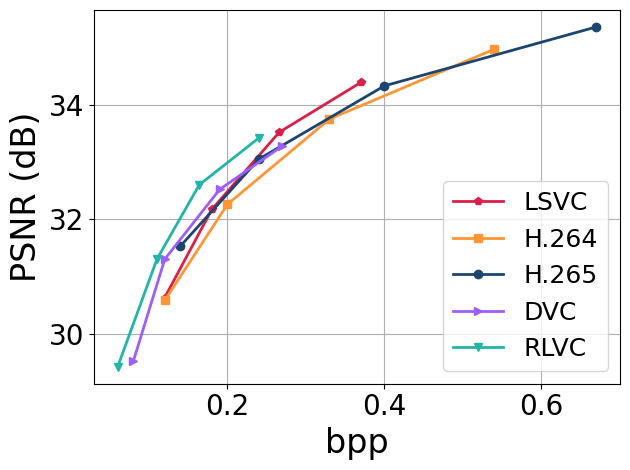

Source code (Python): (Note: this script raises an exception after producing the figure.)
#!/usr/bin/python

import numpy as np
import matplotlib
matplotlib.use('Agg')
import matplotlib.pyplot as plt
import os
lfsize = 18
labelsize = 24
linewidth = 4
mksize = 4
plt.rcParams['xtick.labelsize'] = 20
plt.rcParams['ytick.labelsize'] = 20
plt.rcParams["font.family"] = "Times New Roman"
colors = ['#DB1F48','#FF9636','#1C4670','#9D5FFB','#21B6A8','#D65780']
# colors = ['#D00C0E','#E09C1A','#08A720','#86A8E7','#9D5FFB','#D65780']
labels = ['LSVC','H.264','H.265','DVC','RLVC']
markers = ['p','s','o','>','v','^']

def line_plot(XX,YY,labels,path,xlabel,ylabel,xticks=None,yticks=None,ncol=None):
	fig, ax = plt.subplots()
	ax.grid(zorder=0)
	for i in range(len(XX)):
		xx,yy = XX[i],YY[i]
		plt.plot(xx, yy, color = colors[i], marker = markers[i], label = labels[i], linewidth=2)
	plt.xlabel(xlabel, fontsize = labelsize)
	plt.ylabel(ylabel, fontsize = labelsize)
	if xticks is not None:
		plt.xticks( xticks )
	if yticks is not None:
		plt.yticks(yticks)
	plt.tight_layout()
	if ncol is None:
		plt.legend(loc='best',fontsize = lfsize)
	else:
		plt.legend(loc='best',fontsize = lfsize,ncol=ncol)
	# plt.xlim((0.8,3.2))
	# plt.ylim((-40,90))
	plt.tight_layout()
	fig.savefig(path,bbox_inches='tight')
	plt.clf()

Ubpps = [[0.12,0.18,0.266,0.37],
		[0.12,0.20,0.33,0.54],
		[0.14,0.24,0.40,0.67],
		[0.08,0.12,0.19,0.27],
		[0.06,0.11,0.164,0.24],
		]
UPSNRs = [[30.63,32.17,33.52,34.39],
		[30.58,32.26,33.75,34.97],
		[31.53,33.05,34.33,35.36],
		[29.52,31.30,32.52,33.28],
		[29.42,31.30,32.60,33.42],
		]
line_plot(Ubpps,UPSNRs,labels,
		'/home/bo/Dropbox/Research/SIGCOMM22/images/rate-distortion-UVG.eps',
		'bpp','PSNR (dB)')

Mbpps = [[0.14,0.21,0.30,0.41],
		[0.14,0.23,0.38,0.63],
		[0.16,0.26,0.43,0.76],
		[0.09,0.15,0.22,0.31],
		[0.08,0.14,0.20,0.28],
		]
MPSNRs = [[30.93,32.47,33.75,34.57],
		[30.71,32.42,33.95,35.23],
		[31.56,33.16,34.52,35.61],
		[29.98,31.72,32.96,33.73],
		[29.64,31.54,32.80,33.60],
		]

line_plot(Mbpps,MPSNRs,labels,
		'/home/bo/Dropbox/Research/SIGCOMM22/images/rate-distortion-MCL.eps',
		'bpp','PSNR (dB)')

Xbpps = [[0.10,0.147,0.22,0.34],
		[0.10,0.17,0.32,0.60],
		[0.11,0.21,0.37,0.66],
		[0.06,0.10,0.16,0.24],
		[0.05,0.087,0.138,0.216],
		]
XPSNRs = [[31.84,33.24,34.51,35.40],
		[31.56,32.97,34.30,35.49],
		[32.45,33.83,35.01,35.96],
		[30.89,32.68,33.92,34.69],
		[30.75,32.51,33.71,34.48],
		]

line_plot(Xbpps,XPSNRs,labels,
		'/home/bo/Dropbox/Research/SIGCOMM22/images/rate-distortion-Xiph.eps',
		'bpp','PSNR (dB)')

Hbpps = [[0.14,0.21,0.307,0.37],
		[0.14,0.24,0.40,0.66],
		[0.16,0.275,0.47,0.77],
		[0.09,0.15,0.22,0.32],
		[0.08,0.13,0.20,0.28],
		]
HPSNRs = [[29.75,31.28,32.39,33.05],
		[29.56,31.18,32.66,33.86],
		[30.50,32.01,33.28,34.24],
		[28.84,30.40,31.35,31.95],
		[28.48,30.29,31.37,32.04],
		]

line_plot(Hbpps,HPSNRs,labels,
		'/home/bo/Dropbox/Research/SIGCOMM22/images/rate-distortion-HEVC.eps',
		'bpp','PSNR (dB)')
        
#######################ERROR PROP########################
eplabels = ['LSVC','DVC','RLVC'] # UVG,r=2048
frame_loc = [[i for i in range(1,14)] for _ in range(len(eplabels))]
DVC_error = [
[29.17373275756836, 29.27086639404297, 29.370689392089844, 29.497406005859375, 29.661972045898438, 29.852237701416016, 30.150089263916016, 29.852378845214844, 29.661556243896484, 29.503952026367188, 29.374088287353516, 29.260000228881836, 29.161962509155273],
[30.87851333618164, 30.991844177246094, 31.11360740661621, 31.27014923095703, 31.462120056152344, 31.68387794494629, 32.09651565551758, 31.678407669067383, 31.453895568847656, 31.26244354248047, 31.11084747314453, 30.96697235107422, 30.851476669311523],
[32.132972717285156, 32.243431091308594, 32.35715866088867, 32.50340270996094, 32.68071746826172, 32.86759948730469, 33.17623519897461, 32.866546630859375, 32.67479705810547, 32.504638671875, 32.3599967956543, 32.226200103759766, 32.11112594604492],
[32.98991012573242, 33.08746337890625, 33.17982864379883, 33.293479919433594, 33.42365646362305, 33.544105529785156, 33.5637092590332, 33.54086685180664, 33.418758392333984, 33.292877197265625, 33.18037414550781, 33.075035095214844, 32.984283447265625],
]
RLVC_error = [
[28.934640884399414, 29.0654354095459, 29.188518524169922, 29.363454818725586, 29.605087280273438, 30.001672744750977, 30.150089263916016, 29.993770599365234, 29.60120391845703, 29.366622924804688, 29.19466209411621, 29.043128967285156, 28.91464614868164],
[30.781314849853516, 30.918954849243164, 31.047901153564453, 31.23015785217285, 31.494022369384766, 31.950214385986328, 32.09651565551758, 31.95067596435547, 31.49615478515625, 31.236337661743164, 31.052120208740234, 30.89519691467285, 30.753807067871094],
[32.05003356933594, 32.206790924072266, 32.35562515258789, 32.55833435058594, 32.83184051513672, 33.269229888916016, 33.17623519897461, 33.277217864990234, 32.842647552490234, 32.578739166259766, 32.3740234375, 32.1959228515625, 32.042484283447266],
[32.94842529296875, 33.0999755859375, 33.23988723754883, 33.43804168701172, 33.688114166259766, 34.05646896362305, 33.5637092590332, 34.05782699584961, 33.69127655029297, 33.450496673583984, 33.25787353515625, 33.094661712646484, 32.95338439941406],
]
LSVC_error = [
[30.324174880981445, 30.538787841796875, 30.67068862915039, 30.49388313293457, 30.715848922729492, 31.25832176208496, 30.150089263916016, 31.260454177856445, 30.7042293548584, 30.511245727539062, 30.683881759643555, 30.523727416992188, 30.34703254699707],
[31.795574188232422, 32.01017379760742, 32.13482666015625, 32.016048431396484, 32.25210189819336, 32.848426818847656, 32.09651565551758, 32.85036849975586, 32.24248123168945, 32.039222717285156, 32.14407730102539, 31.9993953704834, 31.81879997253418],
[33.16758728027344, 33.39623260498047, 33.38203430175781, 33.413753509521484, 33.68014144897461, 34.21955108642578, 33.17623519897461, 34.22688674926758, 33.68741989135742, 33.44963455200195, 33.401241302490234, 33.39918518066406, 33.20851516723633],
[34.112457275390625, 34.34897232055664, 34.174808502197266, 34.358848571777344, 34.64569854736328, 35.04032516479492, 33.5637092590332, 35.05060958862305, 34.66664505004883, 34.40544891357422, 34.20201110839844, 34.366241455078125, 34.17375183105469],
]
for i in range(4):
    PSNRs = [LSVC_error[i],DVC_error[i],RLVC_error[i]]
    line_plot(frame_loc,PSNRs,eplabels,
            f'/home/bo/Dropbox/Research/SIGCOMM22/images/error_prop_{i}.eps',
            'Frame Index','PSNR (dB)',xticks=range(1,14))
        
########################ABLATION####################################
# UVG
ab_labels = ['LSVC','w/o TSE','Linear','One-hop']
bpps = [[0.12,0.18,0.266,0.37],
		[0.12,0.20,0.30,0.41],
        [0.10,0.15,0.23],
		[],
		]
PSNRs = [[30.63,32.17,33.52,34.39],
		[29.83,31.25,32.74,34.05],
        [29.33,31.15,32.59],
		[],
		]
line_plot(bpps,PSNRs,ab_labels,
		'/home/bo/Dropbox/Research/SIGCOMM22/images/ablation.eps',
		'bpp','PSNR (dB)')

# speed

######################SCALABILITY##########################
# motivation show duration
scalability_labels = ['LSVC','DVC','RLVC']
# read
fps_avg_list = []
fps_std_list = []
gpu_avg_list = []
gpu_std_list = []
with open('scalability.log','r') as f:
	count = 0
	fps_arr = []
	gpu_arr = []
	for idx,line in enumerate(f.readlines()):
		line = line.strip()
		line = line.split(' ')
		fps_arr += [float(line[3])]
		gpu_arr += [float(line[6])]
		if idx%4==3:
			fps_arr = np.array(fps_arr)
			gpu_arr = np.array(gpu_arr)/8117
			fps_avg,fps_std = np.mean(fps_arr),np.std(fps_arr)
			gpu_avg,gpu_std = np.mean(gpu_arr),np.std(gpu_arr)
			fps_avg_list.append(fps_avg)
			fps_std_list.append(fps_std)
			gpu_avg_list.append(gpu_avg)
			gpu_std_list.append(gpu_std)
			fps_arr = []
			gpu_arr = []

fps_avg_list = np.array(fps_avg_list)
fps_avg_list.resize(len(scalability_labels),30)
fps_std_list = np.array(fps_std_list)
fps_std_list.resize(len(scalability_labels),30)
gpu_avg_list = np.array(gpu_avg_list)
gpu_avg_list.resize(len(scalability_labels),30)
gpu_std_list = np.array(gpu_std_list)
gpu_std_list.resize(len(scalability_labels),30)

show_len = 30
GOP_size = [[i+2 for i in range(show_len)] for _ in range(len(scalability_labels))]
line_plot(GOP_size,fps_avg_list[:,:show_len],scalability_labels,
		'/home/bo/Dropbox/Research/SIGCOMM22/images/scalability_fps.eps',
		'GOP Size','Time (s)',ncol=len(scalability_labels),yticks=range(10,50,10),xticks=range(5,show_len,5))
line_plot(GOP_size,gpu_avg_list[:,:show_len],scalability_labels,
		'/home/bo/Dropbox/Research/SIGCOMM22/images/scalability_gpu.eps',
		'GOP Size','GPU Usage (%)',xticks=range(5,show_len,5))

# result show fps

def bar_plot(avg,std,label,path,color,ylabel,yticks=None):
	N = len(avg)
	ind = np.arange(N)  # the x locations for the groups
	width = 0.5       # the width of the bars
	fig, ax = plt.subplots()
	ax.grid(zorder=0)
	ax.set_axisbelow(True)
	ax.bar(ind, avg, width, color=color, \
		yerr=std, error_kw=dict(lw=1, capsize=1, capthick=1))
	ax.set_ylabel(ylabel, fontsize = labelsize)
	ax.set_xticks(ind)
	ax.set_xticklabels(label)
	if yticks is not None:
		plt.yticks( yticks )
	xleft, xright = ax.get_xlim()
	ybottom, ytop = ax.get_ylim()
	ratio = 0.3
	ax.set_aspect(abs((xright-xleft)/(ybottom-ytop))*ratio)
	plt.tight_layout()
	fig.savefig(path,bbox_inches='tight')
	plt.clf()

########################HARDWARE IMPACT#####################
# RTX2080,RTX2070
# all hardware in same plot: x(HW),y(speed)

# GTX1080 performance
# encoder only
# encoding speed
fps_avg_list = []
fps_std_list = []
with open('1080_speed.log','r') as f:
	count = 0
	fps_arr = []
	for idx,line in enumerate(f.readlines()):
		line = line.strip()
		line = line.split(' ')
		fps_arr += [float(line[3])]
		if idx%4==3:
			fps_arr = np.array(fps_arr)
			fps_avg,fps_std = np.mean(fps_arr),np.std(fps_arr)
			fps_avg_list.append(fps_avg)
			fps_std_list.append(fps_std)
			fps_arr = []

bar_plot(fps_avg_list,fps_std_list,labels,
		'/home/bo/Dropbox/Research/SIGCOMM22/images/speed.eps',
		colors[0],'Speed (fps)')


########################NETWORK IMPACT#####################
# FPS,Rebuffer,Latency
def get_mean_std_from(pos,filename):
	arr = [[[] for _ in range(4)] for _ in range(5)]
	with open(filename,'r') as f:
		count = 0
		for line in f.readlines():
			line = line.strip()
			line = line.split(' ')
			v = float(line[pos])
			i = (count%20)//4 # method
			j = (count%20)%4 # lambda value
			arr[i][j] += [v]
			count += 1
	arr = np.array(arr)
	arr.resize(5,4*len(arr[0][0]))
	avg = np.mean(arr,1)
	std = np.std(arr,1)
	return avg,std

def get_arr_from(pos,filename):
	arr = [[[] for _ in range(4)] for _ in range(5)]
	with open(filename,'r') as f:
		count = 0
		for line in f.readlines():
			line = line.strip()
			line = line.split(' ')
			v = float(line[pos])
			i = (count%20)//4 # method
			j = (count%20)%4 # lambda value
			arr[i][j] += [v]
			count += 1
	arr = np.array(arr)
	return arr

# NET 1
fps_arr = get_arr_from(3,'live_client.log')
fps_arr = np.mean(fps_arr,2)

k = 0
for psnr,bpp in [(UPSNRs,Ubpps),(MPSNRs,Mbpps),(XPSNRs,Xbpps),(HPSNRs,Hbpps)]:
	throughput = np.array(bpp)/fps_arr
	# used to compute throughput
	line_plot(throughput,psnr,labels,
		f'/home/bo/Dropbox/Research/SIGCOMM22/images/bpep-distortion_{k}.eps',
		'bpep','PSNR (dB)')
	k += 1

fps_avg,fps_std = get_mean_std_from(3,'live_client.log')
rbf_avg,rbf_std = get_mean_std_from(4,'live_server.log')
lat_avg,lat_std = get_mean_std_from(5,'live_server.log')

bar_plot(fps_avg,fps_std,labels,
		'/home/bo/Dropbox/Research/SIGCOMM22/images/framerate.eps',
		colors[0],'Frame Rate',yticks=range(0,40,10))
bar_plot(rbf_avg,rbf_std,labels,
		'/home/bo/Dropbox/Research/SIGCOMM22/images/rebuffer.eps',
		colors[2],'Rebuffer Rate',yticks=[0,0.1,.2,.3])
bar_plot(lat_avg,lat_std,labels,
		'/home/bo/Dropbox/Research/SIGCOMM22/images/latency.eps',
		colors[4],'Start-up Latency',yticks=[0,0.5,1,1.5])

# NET 2
fps_arr = get_arr_from(3,'lossy_client.log')
fps_arr = np.mean(fps_arr,2)

k = 0
for psnr,bpp in [(UPSNRs,Ubpps),(MPSNRs,Mbpps),(XPSNRs,Xbpps),(HPSNRs,Hbpps)]:
	throughput = np.array(bpp)/fps_arr
	# used to compute throughput
	line_plot(throughput,psnr,labels,
		f'/home/bo/Dropbox/Research/SIGCOMM22/images/bpep-distortion_lossy_{k}.eps',
		'bpep','PSNR (dB)')
	k += 1

fps_avg,fps_std = get_mean_std_from(3,'lossy_client.log')
rbf_avg,rbf_std = get_mean_std_from(4,'lossy_server.log')
lat_avg,lat_std = get_mean_std_from(5,'lossy_server.log')

bar_plot(fps_avg,fps_std,labels,
		'/home/bo/Dropbox/Research/SIGCOMM22/images/framerate_loss.eps',
		colors[0],'Frame Rate',yticks=range(0,40,10))
bar_plot(rbf_avg,rbf_std,labels,
		'/home/bo/Dropbox/Research/SIGCOMM22/images/rebuffer_loss.eps',
		colors[2],'Rebuffer Rate',yticks=[0,0.1,.2,.3,.4])
bar_plot(lat_avg,lat_std,labels,
		'/home/bo/Dropbox/Research/SIGCOMM22/images/latency_loss.eps',
		colors[4],'Start-up Latency')
